Run: headless pygame with SDL's dummy video driver; simulated clock (each Clock.tick advances the game by its frame time, no real sleeping); random seed 0; keys injected as events and as key.get_pressed() state; no mouse input.
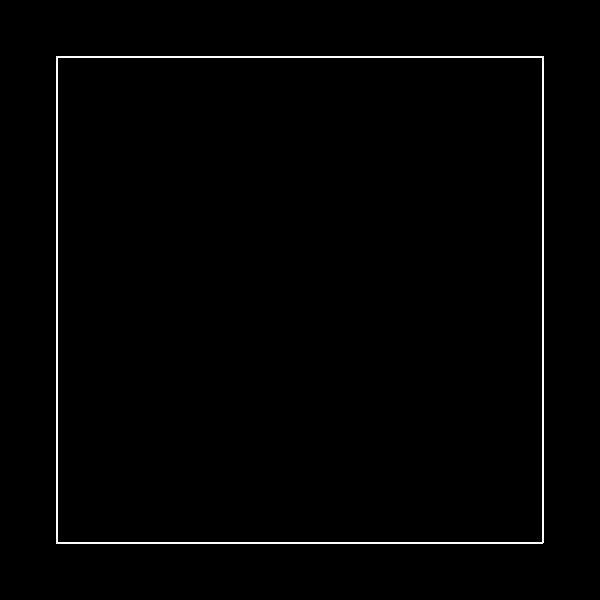
Frame 1 of 4 · flips 1–60 · no input
Frame 2 of 4 · flips 61–180 · tapped SPACE, RETURN · held RIGHT (→), D · screen unchanged from frame 1, image omitted
Frame 3 of 4 · flips 181–300 · held DOWN (↓), S · screen unchanged from frame 2, image omitted
Frame 4 of 4 · flips 301–420 · held LEFT (←), A, UP (↑), W · screen unchanged from frame 3, image omitted

The pygame program that drew these frames:

import time

import pygame
import pygame as pg
import pygame.sprite
import random as r


# Global variables
class G:
    speed = [200, 100, 50]
    speed_idx = 1

    spacing = 24
    snake_width = 22
    food_width = 22

    border_ratio = 0.8
    border_thickness = 2

    gridx = 20
    gridy = 20

    size = width, height = round(gridx * spacing / border_ratio), round(gridy * spacing / border_ratio)

    snake_colour = "white"
    food_colour = "gold"
    bg_colour = "black"
    border_colour = "white"

    tick_rate = 60


def drawBorder(screen):
    width_offset = round((1 - G.border_ratio) * G.width / 2 - G.border_thickness - (G.spacing - G.snake_width)/2)
    height_offset = round((1 - G.border_ratio) * G.height / 2 - G.border_thickness - (G.spacing - G.snake_width)/2)

    corners = [
        [width_offset-1, height_offset-1],
        [G.width - width_offset-1, height_offset-1],
        [G.width - width_offset-1, G.height - height_offset-1],
        [width_offset-1, G.height - height_offset-1],
    ]

    print(corners)

    for i in range(-1, 3):
        pg.draw.line(screen, G.border_colour, corners[i], corners[i + 1], G.border_thickness)

    pg.display.flip()


class Food:
    def __init__(self, x, y, screen):
        self.x = x
        self.y = y
        self.screen = screen

        self.draw()

    def draw(self):
        pg.draw.circle(self.screen, G.food_colour, (self.x, self.y), G.food_width // 2)
        pg.display.flip()

    def clear(self, screen):
        screen.fill(G.bg_colour)
        drawBorder(screen)


class Body(pg.sprite.Sprite):
    def __init__(self, x, y):
        pygame.sprite.Sprite.__init__(self)
        self.image = pygame.Surface([G.snake_width, G.snake_width])
        self.image.fill(G.snake_colour)
        self.x = x
        self.y = y
        self.rect = self.image.get_rect()


    def update(self):
        self.rect.x = self.x - G.snake_width//2
        self.rect.y = self.y - G.snake_width//2

    def clear(self):
        pass
        #TODO


class Snake:
    def __init__(self, x, y, screen):
        self.x = x
        self.y = y
        self.screen = screen

        self.alive = True
        self.length = 1
        self.direction = "R"

        self.body = []
        self.body.append(Body(x, y))
        self.group = pg.sprite.Group()
        self.group.add(self.body[0])

        width_offset = round((1 - G.border_ratio) * G.width / 2 + G.spacing / 2)
        height_offset = round((1 - G.border_ratio) * G.height / 2 + G.spacing / 2)

        self.Rlimit = width_offset
        self.Ulimit = height_offset
        self.Llimit = self.Rlimit + (G.gridx-1) * G.spacing
        self.Dlimit = self.Ulimit + (G.gridy-1) * G.spacing

        # todo: Fix limits

        rx = r.randrange(self.Rlimit, self.Llimit, G.spacing)
        ry = r.randrange(self.Ulimit, self.Dlimit, G.spacing)
        self.food = Food(rx, ry, screen)

        self.draw()

    def draw(self):
        self.clear()
        self.food.draw()
        self.group.draw(self.screen)
        pg.display.flip()

    def clear(self):
        self.food.clear(self.screen)
        for b in self.body:
            b.clear()

    def move(self):
        prevx = self.x
        prevy = self.y

        if self.direction == "L":
            if self.x - G.spacing < self.Rlimit:
                newx = self.Llimit
            else:
                newx = self.x - G.spacing
            newy = self.y

        if self.direction == "R":
            print(self.x, self.Llimit)

            if self.x + G.spacing > self.Llimit:
                newx = self.Rlimit
            else:
                newx = self.x + G.spacing
            newy = self.y

        if self.direction == "U":
            if self.y - G.spacing < self.Ulimit:
                newy = self.Dlimit
            else:
                newy = self.y - G.spacing
            newx = self.x

        if self.direction == "D":
            if self.y + G.spacing > self.Dlimit:
                newy = self.Ulimit
            else:
                newy = self.y + G.spacing
            newx = self.x

        for i in range(self.length - 1):
            if newx == self.body[i].x and newy == self.body[i].y:
                self.alive = False
                self.clear()
                return

        if newx == self.food.x and newy == self.food.y:
            self.body.append(Body(newx, newy))
            self.group.add(self.body[-1])
            self.length += 1
            rx = r.randrange(self.Rlimit, self.Llimit, G.spacing)
            ry = r.randrange(self.Ulimit, self.Dlimit, G.spacing)
            self.food = Food(rx, ry, self.screen)

        self.body[-1].x = newx
        self.body[-1].y = newy
        self.body[-1].update()

        print(self.body)

        last = self.body.pop(-1)
        self.body.insert(0, last)
        self.x = newx
        self.y = newy

        self.draw()


    def l(self):
        pass

    def r(self):
        pass

    def u(self):
        pass

    def d(self):
        pass


class Game:
    def __init__(self, screen):
        self.screen = screen
        print("Game started")

    def exit_game(self):
        print("GG")

    def check_end(self):
        for event in pg.event.get():
            if event.type == pg.QUIT:
                return True
        return False

    def run(self):
        clock = pg.time.Clock()

        # g = pg.sprite.Group()
        # b = Body()
        # g.add(b)
        #
        # g.draw(self.screen)
        # pg.display.flip()

        init_x = round((1 - G.border_ratio) * G.width / 2 + (G.gridx//2) * G.spacing  + G.spacing / 2)
        init_y = round((1 - G.border_ratio) * G.height / 2 + (G.gridy//2) * G.spacing  + G.spacing / 2)
        s = Snake(init_x, init_y, self.screen)

        while True:
            if self.check_end():
                self.exit_game()
                return

            s.move()

            time.sleep(1)

            clock.tick(G.tick_rate)


def main():
    pg.init()

    pg.display.set_caption("snek")
    screen = pg.display.set_mode(G.size)
    screen.fill(G.bg_colour)
    drawBorder(screen)

    game = Game(screen)
    game.run()


if __name__ == "__main__":
    main()
    pg.quit()
